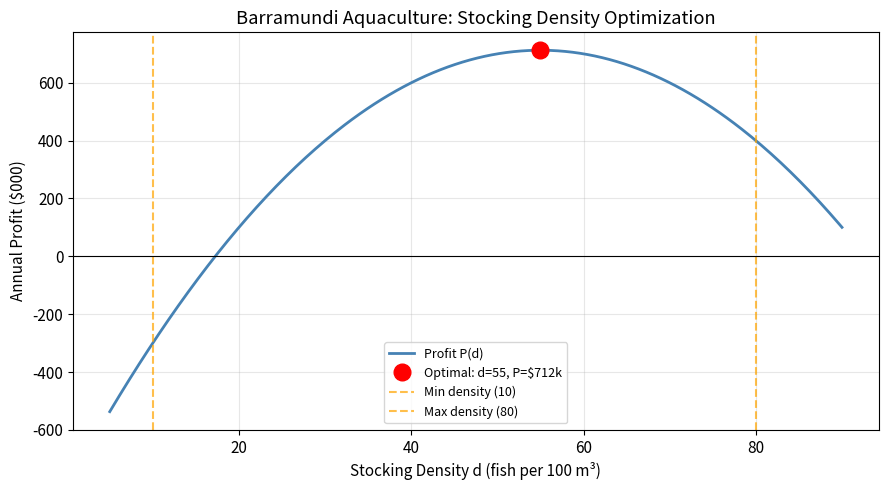
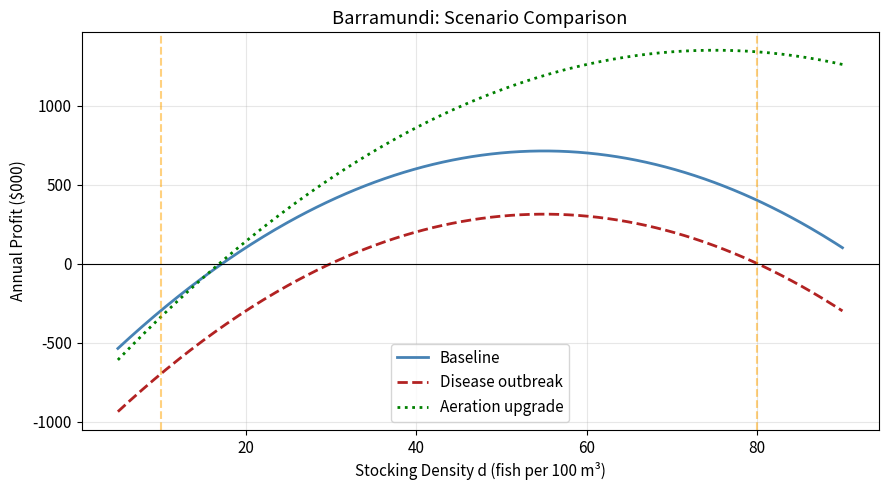

Write the Python code that produced these figures, in order.
# Run first — loads libraries for this session
%matplotlib inline
import matplotlib.pyplot as plt
import numpy as np
plt.rcParams.update({'figure.dpi': 120, 'font.size': 11})

# Barramundi profit model
def P(d):
    'Annual profit (thousands $) at stocking density d fish/100m³.'
    return -0.5*d**2 + 55*d - 800

def dP(d):
    'Marginal profit ($/fish per 100m³).'
    return -d + 55

d_min, d_max = 10, 80    # operational constraints

print("P(10) =", P(10), "($000)")
print("P(55) =", P(55), "($000)")
print("P(80) =", P(80), "($000)")

# A.1 — Critical point: P'(d) = -d + 55 = 0  →  d* = 55
d_crit = 55
P_crit = P(d_crit)
print(f"P'(d) = -d + 55 = 0  →  d* = {d_crit} fish/100m³")
print(f"P''(d) = -1 < 0  →  maximum confirmed")
print(f"P({d_crit}) = ${P_crit:,.0f} thousand/year")

# Feasibility check
feasible = d_min <= d_crit <= d_max
print(f"Feasible (within [{d_min}, {d_max}])? {feasible}")

# A.2 — Compare critical point to boundaries
for d_s, label in [(d_crit, "Optimal (d=55)"), (d_min, "Min density (d=10)"), (d_max, "Max density (d=80)")]:
    print(f"{label}: P = ${P(d_s):,.0f}k  feasible? {d_min <= d_s <= d_max}")

# A.3 — Plot profit curve
d_vals = np.linspace(5, 90, 300)

fig, ax = plt.subplots(figsize=(9, 5))
ax.plot(d_vals, P(d_vals), "steelblue", lw=2, label="Profit P(d)")
ax.plot(d_crit, P_crit, "ro", ms=12, label=f"Optimal: d={d_crit}, P=${P_crit:.0f}k")
ax.axvline(d_min, color="orange", ls="--", alpha=0.7, label=f"Min density ({d_min})")
ax.axvline(d_max, color="orange", ls="--", alpha=0.7, label=f"Max density ({d_max})")
ax.axhline(0, color="k", lw=0.8)
ax.set_xlabel("Stocking Density d (fish per 100 m³)")
ax.set_ylabel("Annual Profit ($000)")
ax.set_title("Barramundi Aquaculture: Stocking Density Optimization")
ax.legend(fontsize=9)
ax.grid(alpha=0.3)
plt.tight_layout()
plt.show()

# B.1 — Break-even densities: solve P(d) = 0
# -0.5d² + 55d - 800 = 0  →  d² - 110d + 1600 = 0
a, b, c = -0.5, 55, -800
disc = b**2 - 4*a*c
d_be1 = (-b - np.sqrt(disc)) / (2*a)
d_be2 = (-b + np.sqrt(disc)) / (2*a)
if d_be1 > d_be2: d_be1, d_be2 = d_be2, d_be1

print(f"Break-even densities: d = {d_be1:.1f} and d = {d_be2:.1f} fish/100m³")
print(f"Farm is profitable for d ∈ [{d_be1:.1f}, {d_be2:.1f}]")

# Marginal profit at current operating density
d_current = 40
mp = dP(d_current)
print(f"\nMarginal profit at d = {d_current}: P'({d_current}) = {mp} ($k / fish per 100m³)")
print(f"→ Increasing density by 1 {'increases' if mp > 0 else 'decreases'} profit by ${abs(mp):.0f}k")

# C.1 — Disease and aeration scenarios
def P_disease(d):
    'Profit under disease outbreak (-400k fixed costs).'
    return -0.5*d**2 + 55*d - 1200

def P_aeration(d):
    'Profit with aeration upgrade (improved yield).'
    return -0.4*d**2 + 60*d - 900

d_aer_crit = 60 / 0.8    # P_aeration'(d) = -0.8d + 60 = 0
d_vals = np.linspace(5, 90, 300)

print("Optimal results by scenario:")
print(f"  Baseline:  d* = {d_crit:.0f}, P* = ${P_crit:.0f}k")
print(f"  Disease:   d* = {d_crit:.0f}, P* = ${P_disease(d_crit):.0f}k  (same d, lower profit)")
print(f"  Aeration:  d* = {d_aer_crit:.0f}, P* = ${P_aeration(d_aer_crit):.0f}k")

fig, ax = plt.subplots(figsize=(9, 5))
ax.plot(d_vals, P(d_vals),         "steelblue", lw=2, label="Baseline")
ax.plot(d_vals, P_disease(d_vals), "firebrick", lw=2, ls="--", label="Disease outbreak")
ax.plot(d_vals, P_aeration(d_vals),"green",     lw=2, ls=":",  label="Aeration upgrade")
ax.axvline(d_min, color="orange", ls="--", alpha=0.5)
ax.axvline(d_max, color="orange", ls="--", alpha=0.5)
ax.axhline(0, color="k", lw=0.8)
ax.set_xlabel("Stocking Density d (fish per 100 m³)")
ax.set_ylabel("Annual Profit ($000)")
ax.set_title("Barramundi: Scenario Comparison")
ax.legend()
ax.grid(alpha=0.3)
plt.tight_layout()
plt.show()
